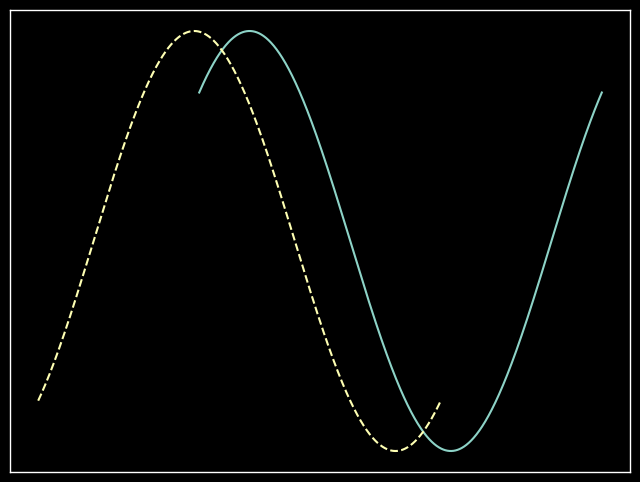

Source code (Python):
import numpy as np
import matplotlib.pyplot as plt## Sans Serif ##
from matplotlib import rcParams
rcParams['font.family'] = 'sans-serif'
rcParams['font.sans-serif'] = ['Tahoma']
plt.style.use('ggplot')
plt.style.use('dark_background')

# Define the frequency, amplitude, and phase of the sine waves
frequency = 1.0  # Frequency in Hz
amplitude = 2.0
phase1 = np.pi / 4  # Phase in radians for the first wave
phase2 = np.pi / 8  # Phase in radians for the second wave

# Create time values for one period of the sine wave
t = np.linspace(0, 1, 1000)  # 1000 points for one period

# Generate the two sine waves with different phases
sine_wave1 = amplitude * np.sin(2 * np.pi * frequency * t + phase1)
sine_wave2 = amplitude * np.sin(2 * np.pi * frequency * (t - 0.2) + phase2)  # Shifted to the left

# Create the figure and axis
fig, ax = plt.subplots(figsize=(8, 6))

# Plot the sine waves with solid lines
ax.plot(t, sine_wave1)
ax.plot(t - 0.4, sine_wave2, linestyle='--')

# # Add horizontal dashed line for phase
# ax.hlines(phase1, 0, 1, linestyle='--', colors='r', label='Phase 1')
# ax.hlines(phase2, -0.2, 0.8, linestyle='--', colors='g', label='Phase 2')  # Adjust the x-axis range

# Remove x and y axis labels
ax.set_xticks([])
ax.set_yticks([])

# # Set the title
# ax.set_title('Two Sine Waves with Different Phases and Shifts')
#
# # Add a legend
# ax.legend(loc='upper right')

# Display the plot
plt.show()
